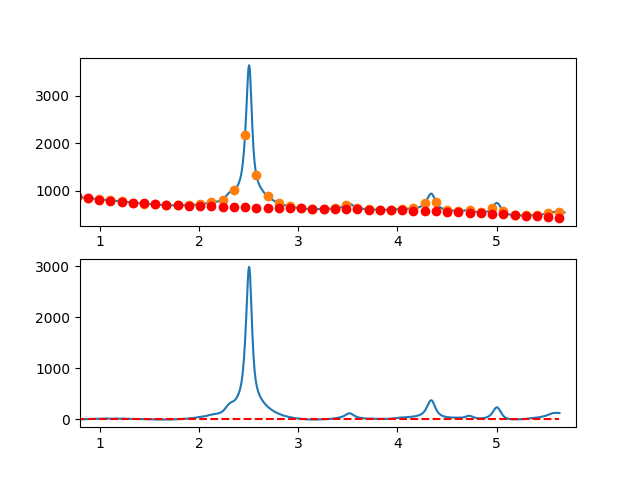

Values plotted in this chart, from the file beside it:
7.660095065371018697e-01, -6.011121277617462511e+00
7.716692588143090337e-01, -5.968998005729076795e+00
7.773290110915161977e-01, -5.361603384799764171e+00
7.829887633687233617e-01, -5.385703384062594523e+00
7.886485156459305257e-01, -3.832063972749779168e+00
7.943082679231376897e-01, -3.676451120094270664e+00
7.999680202003448537e-01, -2.965630795328365821e+00
8.056277724775520177e-01, -4.441368967684638847e+00
8.112875247547591817e-01, -4.242431606395598465e+00
8.169472770319663457e-01, -5.977584680694008057e+00
8.226070293091735097e-01, -5.411594159812580074e+00
8.282667815863807848e-01, -4.924226012983240253e+00
8.339265338635878377e-01, -4.658246209438971164e+00
8.395862861407951128e-01, -5.434420718412297902e+00
8.452460384180022768e-01, -3.766515509135615503e+00
8.509057906952094408e-01, -2.041296550841934732e+00
8.565655429724164938e-01, -2.623529812763194968e+00
8.622252952496237688e-01, -2.045981264132251454e+00
8.678850475268309328e-01, -1.408416874181511957e+00
8.735447998040380968e-01, 4.663973878562046593e-01
8.792045520812451498e-01, 5.056955527481932222e-01
8.848643043584524248e-01, 7.167116512626989788e-01
8.905240566356595888e-01, 5.706797141662036665e-01
8.961838089128667528e-01, 1.314833772226961628e+00
9.018435611900738058e-01, 2.392407856211775652e+00
9.075033134672810808e-01, 4.157635996888529917e+00
9.131630657444882448e-01, 4.798752225024486506e+00
9.188228180216954089e-01, 3.544990571387302225e+00
9.244825702989024618e-01, 4.119585066743866264e+00
9.301423225761097369e-01, 4.843769741862161027e+00
9.358020748533169009e-01, 3.870778627509480430e+00
9.414618271305239539e-01, 3.199845754453349400e+00
9.471215794077312289e-01, 3.277205153460727161e+00
9.527813316849383929e-01, 4.241090855299830764e+00
9.584410839621455569e-01, 6.341736890737479371e+00
9.641008362393528319e-01, 5.808377290541670845e+00
9.697605885165598849e-01, 4.738246085479090652e+00
9.754203407937670489e-01, 3.073577306317929470e+00
9.810800930709743239e-01, 3.305604983825219279e+00
9.867398453481812659e-01, 3.582563148768485917e+00
9.923995976253885409e-01, 4.318685831915217932e+00
9.980593499025957049e-01, 4.032189044737947370e+00
1.003719102179802869e+00, 6.414216721530124232e+00
1.009378854457010144e+00, 7.665894777290191087e+00
1.015038606734217197e+00, 7.545349127016947932e+00
1.020698359011424472e+00, 6.671705685708275269e+00
1.026358111288631525e+00, 7.315090368363371454e+00
1.032017863565838578e+00, 7.487629089980259778e+00
1.037677615843045853e+00, 6.455447765557437378e+00
1.043337368120253128e+00, 6.060672310093764281e+00
1.048997120397460181e+00, 8.082428638587771275e+00
1.054656872674667456e+00, 8.419842666037538947e+00
1.060316624951874509e+00, 8.194040307441696314e+00
1.065976377229081784e+00, 8.029147477799028820e+00
1.071636129506288837e+00, 6.198290092107868077e+00
1.077295881783495890e+00, 5.462594065366715768e+00
1.082955634060703165e+00, 5.871185312574425552e+00
1.088615386337910440e+00, 6.222189748728965242e+00
1.094275138615117493e+00, 7.322733288828885634e+00
1.099934890892324768e+00, 7.839941847873092229e+00
1.105594643169532043e+00, 7.705941340859908451e+00
... 809 more rows
